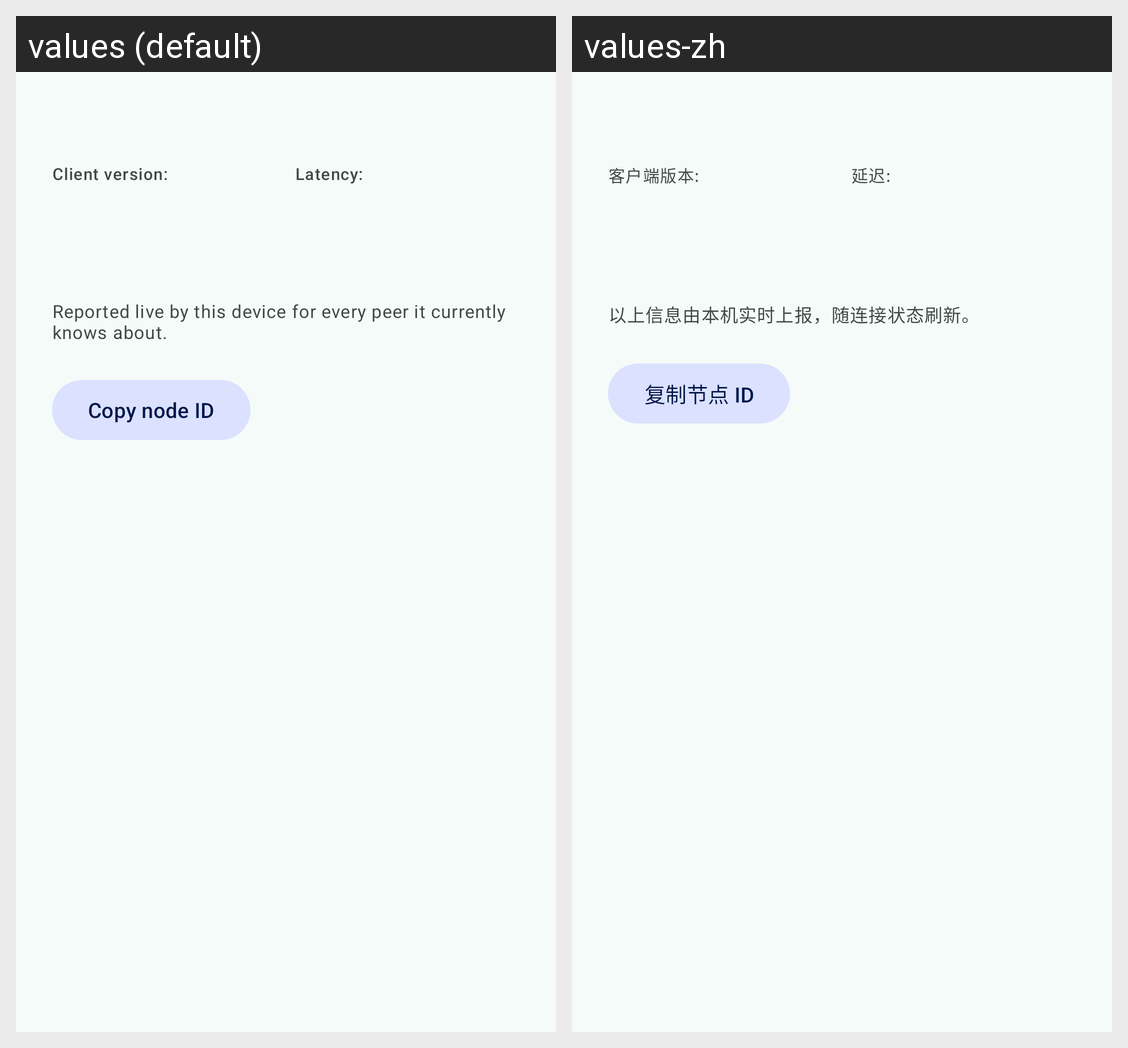

For this localized Android screen grid, give each drawn string resource with its value in every locale shown.
Android screen res/layout/dialog_peer_detail.xml rendered under 2 locales, left to right: values (default), values-zh. Device: Nexus 5 (rendered at 1080×1920; each locale shown at half size, 540×960, under a caption strip naming it); theme Theme.ZerotierFix.
Strings drawn on this screen, with the default value and each locale's value (text and hints the layout hard-codes, and strings that could not be matched under every locale, appear in the picture but are not listed):

peer_client_version
  values: Client version:
  values-zh: 客户端版本:

peer_latency
  values: Latency:
  values-zh: 延迟:

peer_detail_hint
  values: Reported live by this device for every peer it currently knows about.
  values-zh: 以上信息由本机实时上报，随连接状态刷新。

peer_copy_id
  values: Copy node ID
  values-zh: 复制节点 ID
